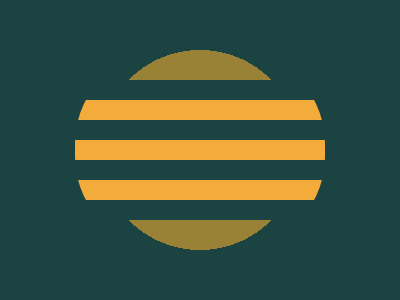

Here is a drawing made with CSS. Write the source that renders it.

<style>
  * {
    background: radial-gradient(circle, #998235 100px, #1a4341 0);
  }
  body {
    background: repeating-linear-gradient(#1a4341, 20px, #f3ac3c 0 40px);
    border-radius: 47%;
    margin: 40 75;
    clip-path: inset(40px 0px);
  }
</style>
